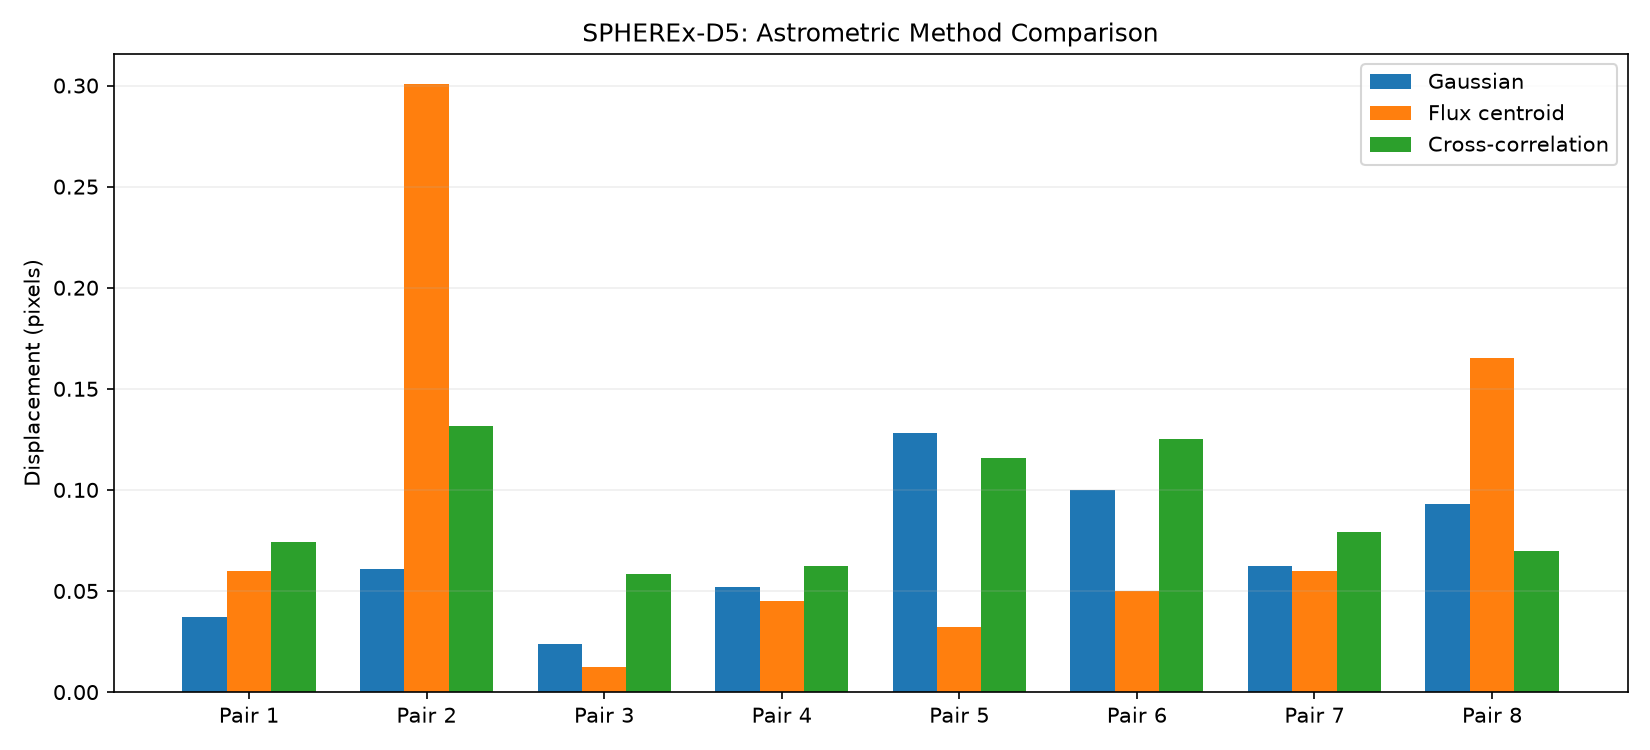

Data behind this chart, as committed beside it:
pair_id, gaussian_displacement, flux_dx, flux_dy, flux_displacement, correlation_dx, correlation_dy, correlation_displacement, correlation_quality
1, 0.037, 0.05557, 0.02205, 0.05979, 0.003103, 0.07413, 0.0742, 0.9416
2, 0.06072, -0.1469, 0.2622, 0.3006, -0.02085, -0.1299, 0.1316, 0.9411
3, 0.0238, -0.005999, -0.01112, 0.01264, -0.01326, -0.05674, 0.05827, 0.9347
4, 0.0521, 0.03141, 0.03262, 0.04528, 0.003733, 0.06229, 0.0624, 0.9464
5, 0.1282, 0.009943, -0.03063, 0.0322, 0.002081, -0.1155, 0.1155, 0.9802
6, 0.1001, -0.04682, 0.01786, 0.05011, -0.1223, 0.02757, 0.1253, 0.9905
7, 0.06224, -0.05899, -0.008846, 0.05965, -0.04848, 0.0627, 0.07925, 0.9668
8, 0.09292, 0.07027, -0.1493, 0.165, 0.01668, -0.06765, 0.06968, 0.9874
